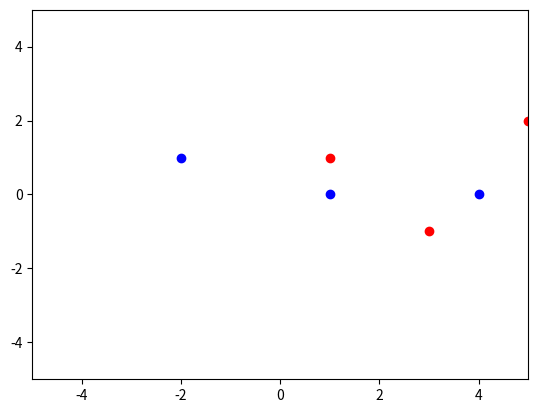

Write the Python code that produced this figure.

# [redacted]

import os
import numpy as np
import matplotlib.pyplot as plt

# Question 4a
A_x1 = np.array([4,-2,1])
A_x2 = np.array([0,1,0])
plt.scatter(A_x1,A_x2, c='blue')

B_x1 = np.array([1,3,5])
B_x2 = np.array([1,-1,2,])
plt.scatter(B_x1,B_x2, c='red')

plt.ylim(-5, 5)
plt.xlim(-5, 5)
plt.show()

